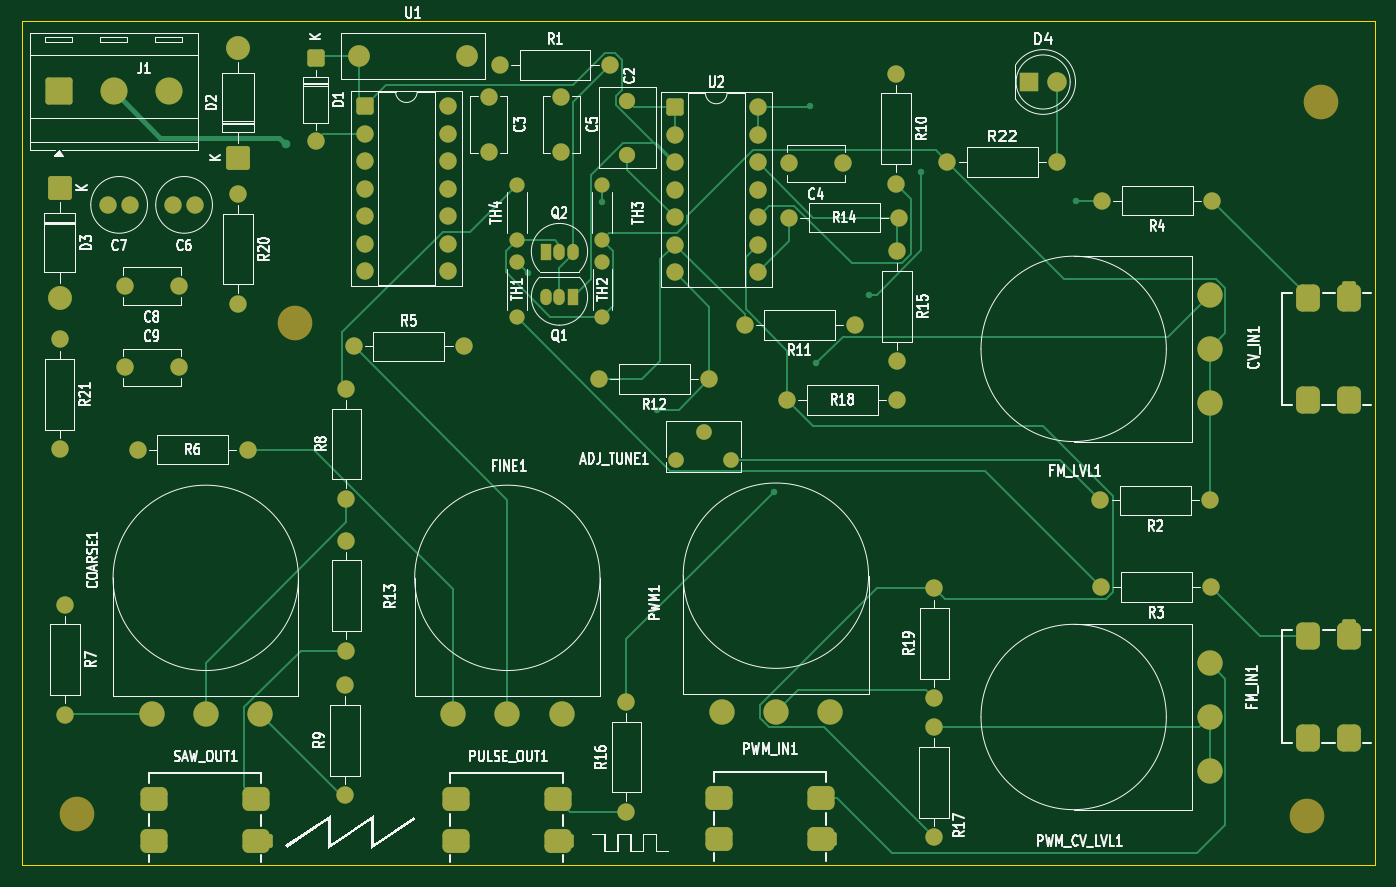
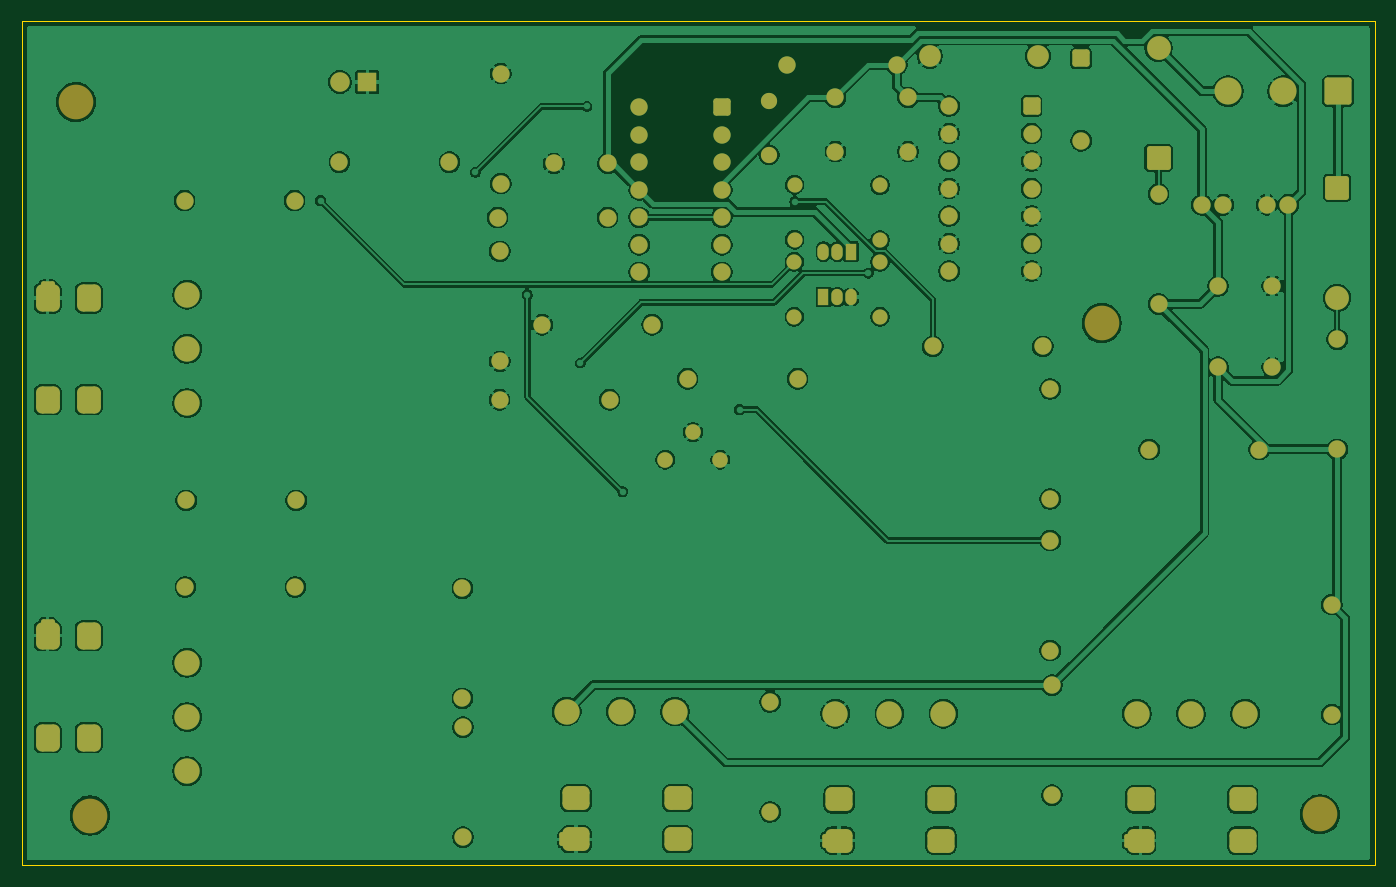
Circuit board: 9 layer files. Board 125.0 x 78.0 mm.
- bottom_copper: 220526_VCO_V2-B_Cu.gbr (262786 bytes)
- bottom_mask: 220526_VCO_V2-B_Mask.gbr (7712 bytes)
- paste: 220526_VCO_V2-B_Paste.gbr (458 bytes)
- bottom_silk: 220526_VCO_V2-B_Silkscreen.gbr (459 bytes)
- outline: 220526_VCO_V2-Edge_Cuts.gbr (692 bytes)
- top_copper: 220526_VCO_V2-F_Cu.gbr (22822 bytes)
- top_mask: 220526_VCO_V2-F_Mask.gbr (7712 bytes)
- paste: 220526_VCO_V2-F_Paste.gbr (458 bytes)
- top_silk: 220526_VCO_V2-F_Silkscreen.gbr (94724 bytes)

=== bottom_copper: 220526_VCO_V2-B_Cu.gbr (262786 bytes, source omitted) ===
=== bottom_mask: 220526_VCO_V2-B_Mask.gbr (7712 bytes, source omitted) ===
=== paste: 220526_VCO_V2-B_Paste.gbr ===
%TF.GenerationSoftware,KiCad,Pcbnew,10.0.3*%
%TF.CreationDate,2026-05-23T18:56:48+02:00*%
%TF.ProjectId,220526_VCO_V2,32323035-3236-45f5-9643-4f5f56322e6b,rev?*%
%TF.SameCoordinates,Original*%
%TF.FileFunction,Paste,Bot*%
%TF.FilePolarity,Positive*%
%FSLAX46Y46*%
G04 Gerber Fmt 4.6, Leading zero omitted, Abs format (unit mm)*
G04 Created by KiCad (PCBNEW 10.0.3) date 2026-05-23 18:56:48*
%MOMM*%
%LPD*%
G01*
G04 APERTURE LIST*
G04 APERTURE END LIST*
M02*

=== bottom_silk: 220526_VCO_V2-B_Silkscreen.gbr ===
%TF.GenerationSoftware,KiCad,Pcbnew,10.0.3*%
%TF.CreationDate,2026-05-23T18:56:48+02:00*%
%TF.ProjectId,220526_VCO_V2,32323035-3236-45f5-9643-4f5f56322e6b,rev?*%
%TF.SameCoordinates,Original*%
%TF.FileFunction,Legend,Bot*%
%TF.FilePolarity,Positive*%
%FSLAX46Y46*%
G04 Gerber Fmt 4.6, Leading zero omitted, Abs format (unit mm)*
G04 Created by KiCad (PCBNEW 10.0.3) date 2026-05-23 18:56:48*
%MOMM*%
%LPD*%
G01*
G04 APERTURE LIST*
G04 APERTURE END LIST*
M02*

=== outline: 220526_VCO_V2-Edge_Cuts.gbr ===
%TF.GenerationSoftware,KiCad,Pcbnew,10.0.3*%
%TF.CreationDate,2026-05-23T18:56:48+02:00*%
%TF.ProjectId,220526_VCO_V2,32323035-3236-45f5-9643-4f5f56322e6b,rev?*%
%TF.SameCoordinates,Original*%
%TF.FileFunction,Profile,NP*%
%FSLAX46Y46*%
G04 Gerber Fmt 4.6, Leading zero omitted, Abs format (unit mm)*
G04 Created by KiCad (PCBNEW 10.0.3) date 2026-05-23 18:56:48*
%MOMM*%
%LPD*%
G01*
G04 APERTURE LIST*
%TA.AperFunction,Profile*%
%ADD10C,0.050000*%
%TD*%
G04 APERTURE END LIST*
D10*
X105000000Y-25000000D02*
X230000000Y-25000000D01*
X105000000Y-103000000D02*
X105000000Y-25000000D01*
X105000000Y-103000000D02*
X230000000Y-103000000D01*
X230000000Y-25000000D02*
X230000000Y-103000000D01*
M02*

=== top_copper: 220526_VCO_V2-F_Cu.gbr (22822 bytes, source omitted) ===
=== top_mask: 220526_VCO_V2-F_Mask.gbr (7712 bytes, source omitted) ===
=== paste: 220526_VCO_V2-F_Paste.gbr ===
%TF.GenerationSoftware,KiCad,Pcbnew,10.0.3*%
%TF.CreationDate,2026-05-23T18:56:48+02:00*%
%TF.ProjectId,220526_VCO_V2,32323035-3236-45f5-9643-4f5f56322e6b,rev?*%
%TF.SameCoordinates,Original*%
%TF.FileFunction,Paste,Top*%
%TF.FilePolarity,Positive*%
%FSLAX46Y46*%
G04 Gerber Fmt 4.6, Leading zero omitted, Abs format (unit mm)*
G04 Created by KiCad (PCBNEW 10.0.3) date 2026-05-23 18:56:48*
%MOMM*%
%LPD*%
G01*
G04 APERTURE LIST*
G04 APERTURE END LIST*
M02*

=== top_silk: 220526_VCO_V2-F_Silkscreen.gbr (94724 bytes, source omitted) ===
